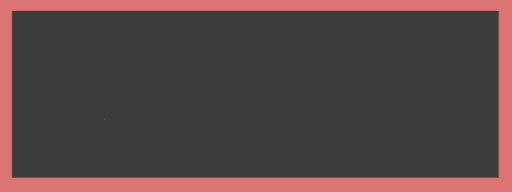
t = 0.00 s
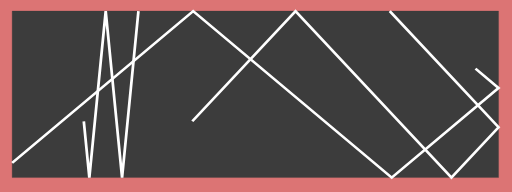
t = 0.75 s
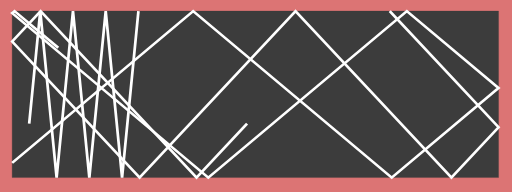
t = 1.50 s
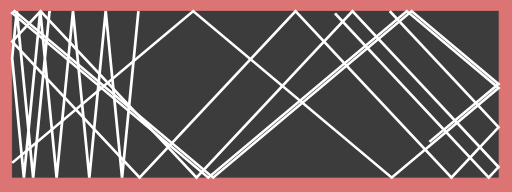
t = 2.25 s
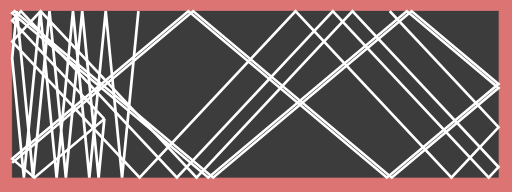
t = 3.00 s
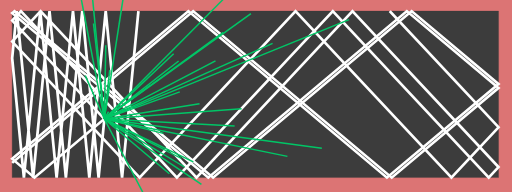
t = 3.30 s

The animated SVG that drew these frames (rendered in a browser with its animation timeline set to each time). Animation: 33 SMIL elements (animate=33); one cycle of 3.30 s.

<svg xmlns="http://www.w3.org/2000/svg" width="800" height="300" viewBox="0 0 800 300">

<path id="box"
  d="M0,0 L800,0 L800,300 L0,300 Z"
  stroke="#dc7474" stroke-width="0" fill="#dc7474"> 

</path>

<g transform="scale(0.95,0.867) translate(20.0, 20.0)"> 

<path id="box"
  d="M0,0 L800,0 L800,300 L0,300 Z"
  stroke="#3c3c3c" stroke-width="0.5" fill="#3c3c3c"> 

</path>

<path id="primary-path"
  d="M621.0369372517791,0.0 L800.000,209.358 L722.517,300.000 L466.072,0.000 L209.626,300.000 L0.000,54.771 L46.820,0.000 L303.265,300.000 L559.711,0.000 L800.000,281.099 L783.843,300.000 L527.398,0.000 L270.952,300.000 L14.506,0.000 L0.000,16.970 L151.652,194.378"
  stroke="#ffffff" stroke-width="4.5" fill="none"
  stroke-dasharray="4202.417367996603" stroke-dashoffset="4202.417367996603">    
  
  <animate 
    attributeName="stroke-dashoffset" 
    from="4202.417367996603" 
    to="0" 
    begin="0s"
    dur="3.0s" 
    fill="freeze"/> 
</path>


<path id="primary-path"
  d="M0.0,273.5337481513759 L297.741,0.000 L624.290,300.000 L800.000,138.575 L649.161,0.000 L322.612,300.000 L0.000,3.617 L3.937,0.000 L330.487,300.000 L657.036,0.000 L800.000,131.341 L616.415,300.000 L289.866,0.000 L0.000,266.299 L36.683,300.000 L151.652,194.378"
  stroke="#ffffff" stroke-width="4.5" fill="none"
  stroke-dasharray="4551.347903976362" stroke-dashoffset="4551.347903976362">    
  
  <animate 
    attributeName="stroke-dashoffset" 
    from="4551.347903976362" 
    to="0" 
    begin="0s"
    dur="3.0s" 
    fill="freeze"/> 
</path>


<path id="primary-path"
  d="M207.67794483405237,0.0 L180.766,300.000 L153.854,0.000 L126.942,300.000 L100.030,0.000 L73.118,300.000 L46.206,0.000 L19.295,300.000 L0.000,84.915 L7.617,0.000 L34.529,300.000 L61.441,0.000 L88.353,300.000 L115.265,0.000 L142.177,300.000 L151.652,194.378"
  stroke="#ffffff" stroke-width="4.5" fill="none"
  stroke-dasharray="4021.706343281442" stroke-dashoffset="4021.706343281442">    
  
  <animate 
    attributeName="stroke-dashoffset" 
    from="4021.706343281442" 
    to="0" 
    begin="0s"
    dur="3.0s" 
    fill="freeze"/> 
</path>


<path id="secondary-path"
  d="M151.6518927419188,194.3784527968942 L120.165,115.952"
  stroke="#00c666" stroke-width="2.5" fill="none"
  stroke-dasharray="84.51111896757895" stroke-dashoffset="84.51111896757895">    
  
  <animate 
    attributeName="stroke-dashoffset" 
    from="84.51111896757895" 
    to="0" 
    begin="3.0s"
    dur="0.3s" 
    fill="freeze"/> 
</path>

<path id="secondary-path"
  d="M151.6518927419188,194.3784527968942 L258.536,292.962"
  stroke="#00c666" stroke-width="2.5" fill="none"
  stroke-dasharray="145.40577861399962" stroke-dashoffset="145.40577861399962">    
  
  <animate 
    attributeName="stroke-dashoffset" 
    from="145.40577861399962" 
    to="0" 
    begin="3.0s"
    dur="0.3s" 
    fill="freeze"/> 
</path>

<path id="secondary-path"
  d="M151.6518927419188,194.3784527968942 L275.736,145.713"
  stroke="#00c666" stroke-width="2.5" fill="none"
  stroke-dasharray="133.28564041693343" stroke-dashoffset="133.28564041693343">    
  
  <animate 
    attributeName="stroke-dashoffset" 
    from="133.28564041693343" 
    to="0" 
    begin="3.0s"
    dur="0.3s" 
    fill="freeze"/> 
</path>

<path id="secondary-path"
  d="M151.6518927419188,194.3784527968942 L227.197,133.734"
  stroke="#00c666" stroke-width="2.5" fill="none"
  stroke-dasharray="96.87506838726682" stroke-dashoffset="96.87506838726682">    
  
  <animate 
    attributeName="stroke-dashoffset" 
    from="96.87506838726682" 
    to="0" 
    begin="3.0s"
    dur="0.3s" 
    fill="freeze"/> 
</path>

<path id="secondary-path"
  d="M151.6518927419188,194.3784527968942 L280.020,462.861"
  stroke="#00c666" stroke-width="2.5" fill="none"
  stroke-dasharray="297.59217048635384" stroke-dashoffset="297.59217048635384">    
  
  <animate 
    attributeName="stroke-dashoffset" 
    from="297.59217048635384" 
    to="0" 
    begin="3.0s"
    dur="0.3s" 
    fill="freeze"/> 
</path>

<path id="secondary-path"
  d="M151.6518927419188,194.3784527968942 L428.358,57.969"
  stroke="#00c666" stroke-width="2.5" fill="none"
  stroke-dasharray="308.50258694714034" stroke-dashoffset="308.50258694714034">    
  
  <animate 
    attributeName="stroke-dashoffset" 
    from="308.50258694714034" 
    to="0" 
    begin="3.0s"
    dur="0.3s" 
    fill="freeze"/> 
</path>

<path id="secondary-path"
  d="M151.6518927419188,194.3784527968942 L334.411,89.570"
  stroke="#00c666" stroke-width="2.5" fill="none"
  stroke-dasharray="210.67912327246822" stroke-dashoffset="210.67912327246822">    
  
  <animate 
    attributeName="stroke-dashoffset" 
    from="210.67912327246822" 
    to="0" 
    begin="3.0s"
    dur="0.3s" 
    fill="freeze"/> 
</path>

<path id="secondary-path"
  d="M151.6518927419188,194.3784527968942 L273.842,90.031"
  stroke="#00c666" stroke-width="2.5" fill="none"
  stroke-dasharray="160.6822690260413" stroke-dashoffset="160.6822690260413">    
  
  <animate 
    attributeName="stroke-dashoffset" 
    from="160.6822690260413" 
    to="0" 
    begin="3.0s"
    dur="0.3s" 
    fill="freeze"/> 
</path>

<path id="secondary-path"
  d="M151.6518927419188,194.3784527968942 L509.357,247.068"
  stroke="#00c666" stroke-width="2.5" fill="none"
  stroke-dasharray="361.565246078449" stroke-dashoffset="361.565246078449">    
  
  <animate 
    attributeName="stroke-dashoffset" 
    from="361.565246078449" 
    to="0" 
    begin="3.0s"
    dur="0.3s" 
    fill="freeze"/> 
</path>

<path id="secondary-path"
  d="M151.6518927419188,194.3784527968942 L375.489,-52.527"
  stroke="#00c666" stroke-width="2.5" fill="none"
  stroke-dasharray="333.2650267889033" stroke-dashoffset="333.2650267889033">    
  
  <animate 
    attributeName="stroke-dashoffset" 
    from="333.2650267889033" 
    to="0" 
    begin="3.0s"
    dur="0.3s" 
    fill="freeze"/> 
</path>

<path id="secondary-path"
  d="M151.6518927419188,194.3784527968942 L452.740,261.854"
  stroke="#00c666" stroke-width="2.5" fill="none"
  stroke-dasharray="308.5563789776267" stroke-dashoffset="308.5563789776267">    
  
  <animate 
    attributeName="stroke-dashoffset" 
    from="308.5563789776267" 
    to="0" 
    begin="3.0s"
    dur="0.3s" 
    fill="freeze"/> 
</path>

<path id="secondary-path"
  d="M151.6518927419188,194.3784527968942 L554.063,15.498"
  stroke="#00c666" stroke-width="2.5" fill="none"
  stroke-dasharray="440.3784496333709" stroke-dashoffset="440.3784496333709">    
  
  <animate 
    attributeName="stroke-dashoffset" 
    from="440.3784496333709" 
    to="0" 
    begin="3.0s"
    dur="0.3s" 
    fill="freeze"/> 
</path>

<path id="secondary-path"
  d="M151.6518927419188,194.3784527968942 L311.317,312.348"
  stroke="#00c666" stroke-width="2.5" fill="none"
  stroke-dasharray="198.5191592000918" stroke-dashoffset="198.5191592000918">    
  
  <animate 
    attributeName="stroke-dashoffset" 
    from="198.5191592000918" 
    to="0" 
    begin="3.0s"
    dur="0.3s" 
    fill="freeze"/> 
</path>

<path id="secondary-path"
  d="M151.6518927419188,194.3784527968942 L347.173,38.022"
  stroke="#00c666" stroke-width="2.5" fill="none"
  stroke-dasharray="250.35135449419812" stroke-dashoffset="250.35135449419812">    
  
  <animate 
    attributeName="stroke-dashoffset" 
    from="250.35135449419812" 
    to="0" 
    begin="3.0s"
    dur="0.3s" 
    fill="freeze"/> 
</path>

<path id="secondary-path"
  d="M151.6518927419188,194.3784527968942 L278.186,265.637"
  stroke="#00c666" stroke-width="2.5" fill="none"
  stroke-dasharray="145.21894673918766" stroke-dashoffset="145.21894673918766">    
  
  <animate 
    attributeName="stroke-dashoffset" 
    from="145.21894673918766" 
    to="0" 
    begin="3.0s"
    dur="0.3s" 
    fill="freeze"/> 
</path>

<path id="secondary-path"
  d="M151.6518927419188,194.3784527968942 L265.607,76.847"
  stroke="#00c666" stroke-width="2.5" fill="none"
  stroke-dasharray="163.7051045204715" stroke-dashoffset="163.7051045204715">    
  
  <animate 
    attributeName="stroke-dashoffset" 
    from="163.7051045204715" 
    to="0" 
    begin="3.0s"
    dur="0.3s" 
    fill="freeze"/> 
</path>

<path id="secondary-path"
  d="M151.6518927419188,194.3784527968942 L283.509,281.013"
  stroke="#00c666" stroke-width="2.5" fill="none"
  stroke-dasharray="157.77156211634022" stroke-dashoffset="157.77156211634022">    
  
  <animate 
    attributeName="stroke-dashoffset" 
    from="157.77156211634022" 
    to="0" 
    begin="3.0s"
    dur="0.3s" 
    fill="freeze"/> 
</path>

<path id="secondary-path"
  d="M151.6518927419188,194.3784527968942 L365.916,207.059"
  stroke="#00c666" stroke-width="2.5" fill="none"
  stroke-dasharray="214.63884596429685" stroke-dashoffset="214.63884596429685">    
  
  <animate 
    attributeName="stroke-dashoffset" 
    from="214.63884596429685" 
    to="0" 
    begin="3.0s"
    dur="0.3s" 
    fill="freeze"/> 
</path>

<path id="secondary-path"
  d="M151.6518927419188,194.3784527968942 L160.456,106.270"
  stroke="#00c666" stroke-width="2.5" fill="none"
  stroke-dasharray="88.54731060362802" stroke-dashoffset="88.54731060362802">    
  
  <animate 
    attributeName="stroke-dashoffset" 
    from="88.54731060362802" 
    to="0" 
    begin="3.0s"
    dur="0.3s" 
    fill="freeze"/> 
</path>

<path id="secondary-path"
  d="M151.6518927419188,194.3784527968942 L158.501,181.049"
  stroke="#00c666" stroke-width="2.5" fill="none"
  stroke-dasharray="14.986055063718137" stroke-dashoffset="14.986055063718137">    
  
  <animate 
    attributeName="stroke-dashoffset" 
    from="14.986055063718137" 
    to="0" 
    begin="3.0s"
    dur="0.3s" 
    fill="freeze"/> 
</path>

<path id="secondary-path"
  d="M151.6518927419188,194.3784527968942 L106.142,-64.331"
  stroke="#00c666" stroke-width="2.5" fill="none"
  stroke-dasharray="262.68209039357066" stroke-dashoffset="262.68209039357066">    
  
  <animate 
    attributeName="stroke-dashoffset" 
    from="262.68209039357066" 
    to="0" 
    begin="3.0s"
    dur="0.3s" 
    fill="freeze"/> 
</path>

<path id="secondary-path"
  d="M151.6518927419188,194.3784527968942 L248.783,220.447"
  stroke="#00c666" stroke-width="2.5" fill="none"
  stroke-dasharray="100.56890139538562" stroke-dashoffset="100.56890139538562">    
  
  <animate 
    attributeName="stroke-dashoffset" 
    from="100.56890139538562" 
    to="0" 
    begin="3.0s"
    dur="0.3s" 
    fill="freeze"/> 
</path>

<path id="secondary-path"
  d="M151.6518927419188,194.3784527968942 L377.370,176.022"
  stroke="#00c666" stroke-width="2.5" fill="none"
  stroke-dasharray="226.4632193427514" stroke-dashoffset="226.4632193427514">    
  
  <animate 
    attributeName="stroke-dashoffset" 
    from="226.4632193427514" 
    to="0" 
    begin="3.0s"
    dur="0.3s" 
    fill="freeze"/> 
</path>

<path id="secondary-path"
  d="M151.6518927419188,194.3784527968942 L128.484,-64.467"
  stroke="#00c666" stroke-width="2.5" fill="none"
  stroke-dasharray="259.88025083394564" stroke-dashoffset="259.88025083394564">    
  
  <animate 
    attributeName="stroke-dashoffset" 
    from="259.88025083394564" 
    to="0" 
    begin="3.0s"
    dur="0.3s" 
    fill="freeze"/> 
</path>

<path id="secondary-path"
  d="M151.6518927419188,194.3784527968942 L297.940,271.762"
  stroke="#00c666" stroke-width="2.5" fill="none"
  stroke-dasharray="165.49437252144472" stroke-dashoffset="165.49437252144472">    
  
  <animate 
    attributeName="stroke-dashoffset" 
    from="165.49437252144472" 
    to="0" 
    begin="3.0s"
    dur="0.3s" 
    fill="freeze"/> 
</path>

<path id="secondary-path"
  d="M151.6518927419188,194.3784527968942 L200.505,-149.395"
  stroke="#00c666" stroke-width="2.5" fill="none"
  stroke-dasharray="347.22688492729895" stroke-dashoffset="347.22688492729895">    
  
  <animate 
    attributeName="stroke-dashoffset" 
    from="347.22688492729895" 
    to="0" 
    begin="3.0s"
    dur="0.3s" 
    fill="freeze"/> 
</path>

<path id="secondary-path"
  d="M151.6518927419188,194.3784527968942 L153.987,61.619"
  stroke="#00c666" stroke-width="2.5" fill="none"
  stroke-dasharray="132.78030769150567" stroke-dashoffset="132.78030769150567">    
  
  <animate 
    attributeName="stroke-dashoffset" 
    from="132.78030769150567" 
    to="0" 
    begin="3.0s"
    dur="0.3s" 
    fill="freeze"/> 
</path>

<path id="secondary-path"
  d="M151.6518927419188,194.3784527968942 L308.185,167.002"
  stroke="#00c666" stroke-width="2.5" fill="none"
  stroke-dasharray="158.90943506965556" stroke-dashoffset="158.90943506965556">    
  
  <animate 
    attributeName="stroke-dashoffset" 
    from="158.90943506965556" 
    to="0" 
    begin="3.0s"
    dur="0.3s" 
    fill="freeze"/> 
</path>

<path id="secondary-path"
  d="M151.6518927419188,194.3784527968942 L133.757,22.398"
  stroke="#00c666" stroke-width="2.5" fill="none"
  stroke-dasharray="172.90937398579862" stroke-dashoffset="172.90937398579862">    
  
  <animate 
    attributeName="stroke-dashoffset" 
    from="172.90937398579862" 
    to="0" 
    begin="3.0s"
    dur="0.3s" 
    fill="freeze"/> 
</path>

<path id="secondary-path"
  d="M151.6518927419188,194.3784527968942 L392.715,4.565"
  stroke="#00c666" stroke-width="2.5" fill="none"
  stroke-dasharray="306.82336819776003" stroke-dashoffset="306.82336819776003">    
  
  <animate 
    attributeName="stroke-dashoffset" 
    from="306.82336819776003" 
    to="0" 
    begin="3.0s"
    dur="0.3s" 
    fill="freeze"/> 
</path>

</g>

</svg>